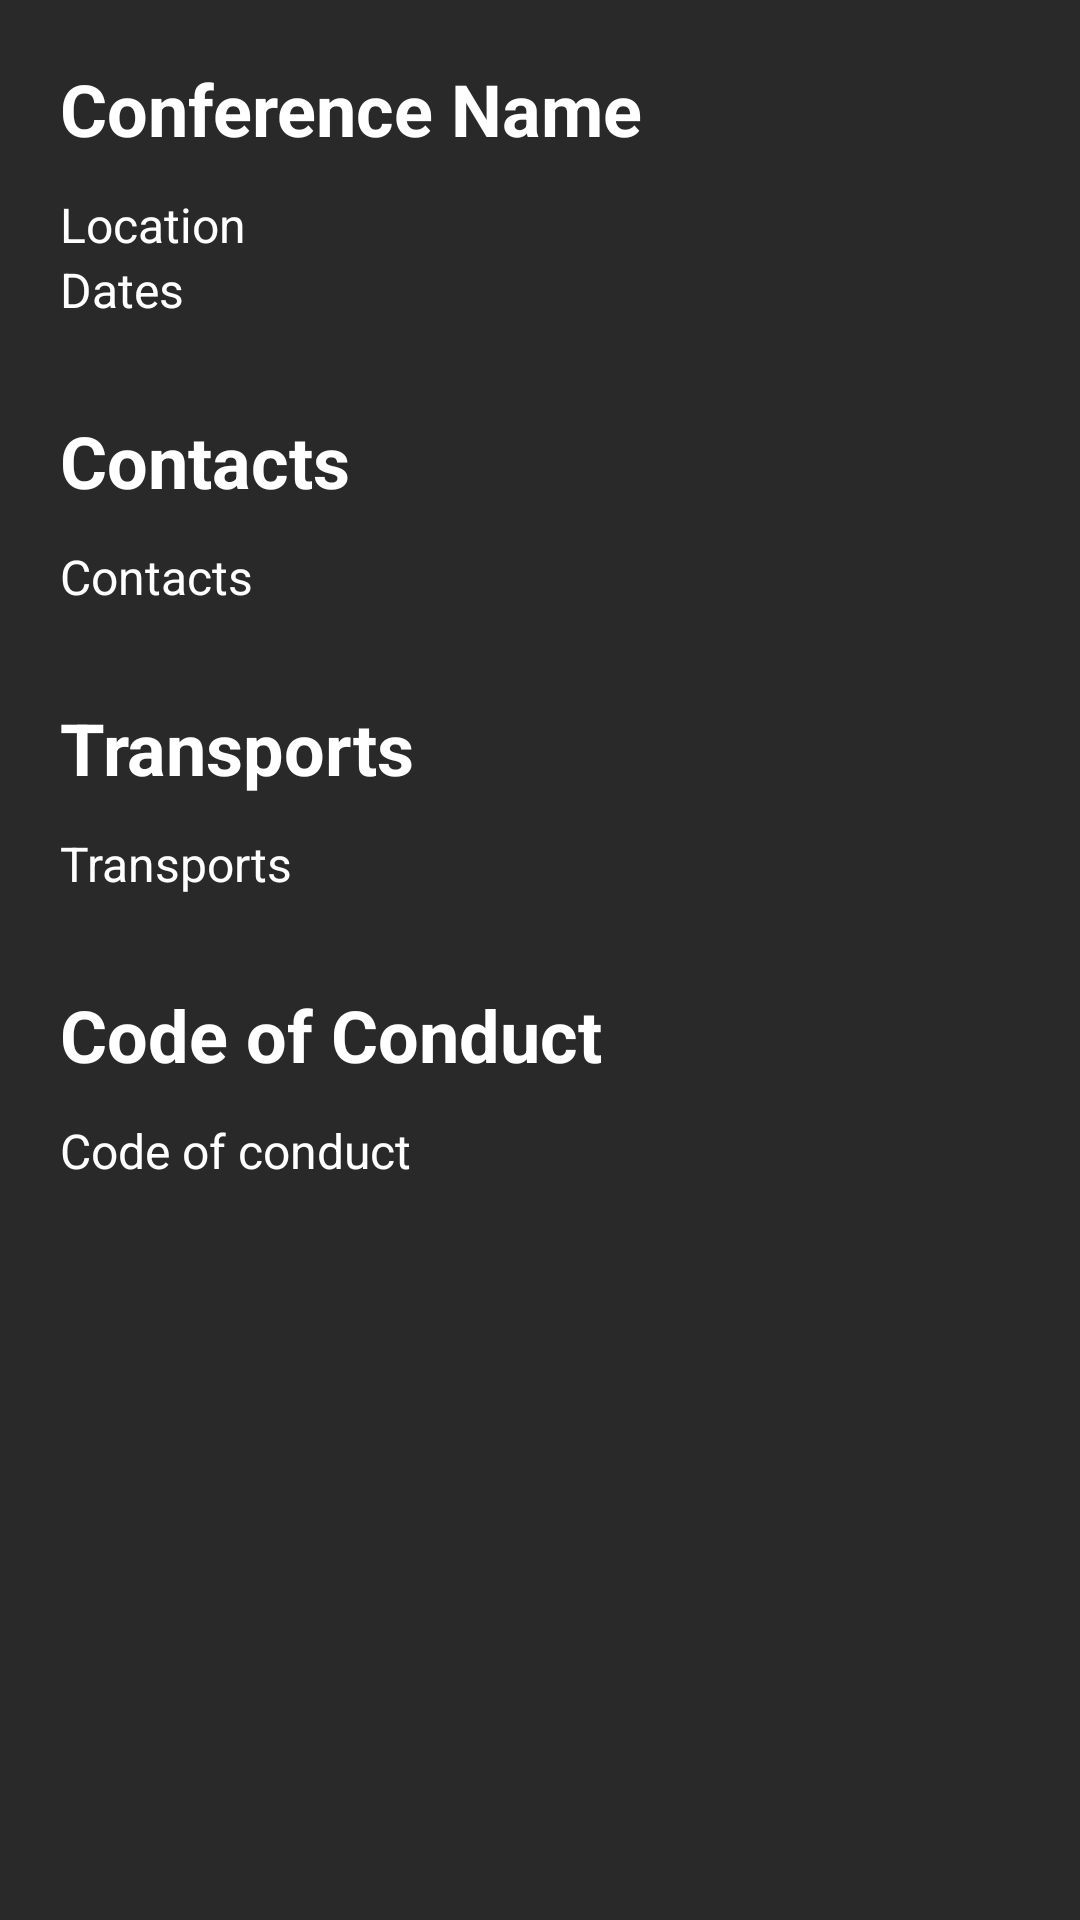

Write the Android layout XML for this screen, with the resource values it uses.
<!-- AndroidManifest.xml: application theme Theme.ScientificConferences -->
<!-- res/layout/fragment_info.xml -->
<?xml version="1.0" encoding="utf-8"?>
<LinearLayout xmlns:android="http://schemas.android.com/apk/res/android"
    xmlns:tools="http://schemas.android.com/tools"
    android:layout_width="match_parent"
    android:layout_height="match_parent"
    android:orientation="vertical"
    android:padding="20dp"
    tools:context=".InfoFragment">

    

    <TextView
        android:id="@+id/ConferenceNameTV"
        android:layout_width="match_parent"
        android:layout_height="44sp"
        android:text="Conference Name"
        android:textSize="24sp"
        android:textStyle="bold" />

    <TextView
        android:id="@+id/LocationTV"
        android:layout_width="match_parent"
        android:layout_height="wrap_content"
        android:text="Location"
        android:textSize="16sp" />

    <TextView
        android:id="@+id/DatesTV"
        android:layout_width="match_parent"
        android:layout_height="wrap_content"
        android:text="Dates"
        android:textSize="16sp" />

    <Space
        android:layout_width="match_parent"
        android:layout_height="30dp" />

    <TextView
        android:layout_width="match_parent"
        android:layout_height="44sp"
        android:text="Contacts"
        android:textSize="24sp"
        android:textStyle="bold" />

    <TextView
        android:id="@+id/ContactsTV"
        android:layout_width="match_parent"
        android:layout_height="wrap_content"
        android:text="Contacts"
        android:textSize="16sp" />

    <Space
        android:layout_width="match_parent"
        android:layout_height="30dp" />

    <TextView
        android:id="@+id/TitleTransport"
        android:layout_width="match_parent"
        android:layout_height="44sp"
        android:text="Transports"
        android:textSize="24sp"
        android:textStyle="bold" />

    <TextView
        android:id="@+id/TransportTV"
        android:layout_width="match_parent"
        android:layout_height="wrap_content"
        android:text="Transports"
        android:textSize="16sp" />

    <Space
        android:layout_width="match_parent"
        android:layout_height="30dp" />

    <TextView
        android:id="@+id/TitleCodeConduct"
        android:layout_width="match_parent"
        android:layout_height="44sp"
        android:text="Code of Conduct"
        android:textSize="24sp"
        android:textStyle="bold" />

    <TextView
        android:id="@+id/CodeConductTV"
        android:layout_width="match_parent"
        android:layout_height="wrap_content"
        android:text="Code of conduct"
        android:textSize="16sp" />

</LinearLayout>
<!-- resources referenced by this layout -->
<resources>
  <style name="Theme.ScientificConferences" parent="Base.Theme.ScientificConferences" />
  <style name="Base.Theme.ScientificConferences" parent="Theme.Material3.DayNight.NoActionBar">
          
          <item name="colorPrimary">@color/gradient_blue</item>
          <item name="android:statusBarColor">@color/background</item>
          <item name="android:windowBackground">@color/background</item>
          <item name="android:textColor">@color/white</item>
      </style>
  <color name="gradient_blue">#1DDCFF</color>
  <color name="background">#292929</color>
  <color name="white">#FFFFFFFF</color>
</resources>
